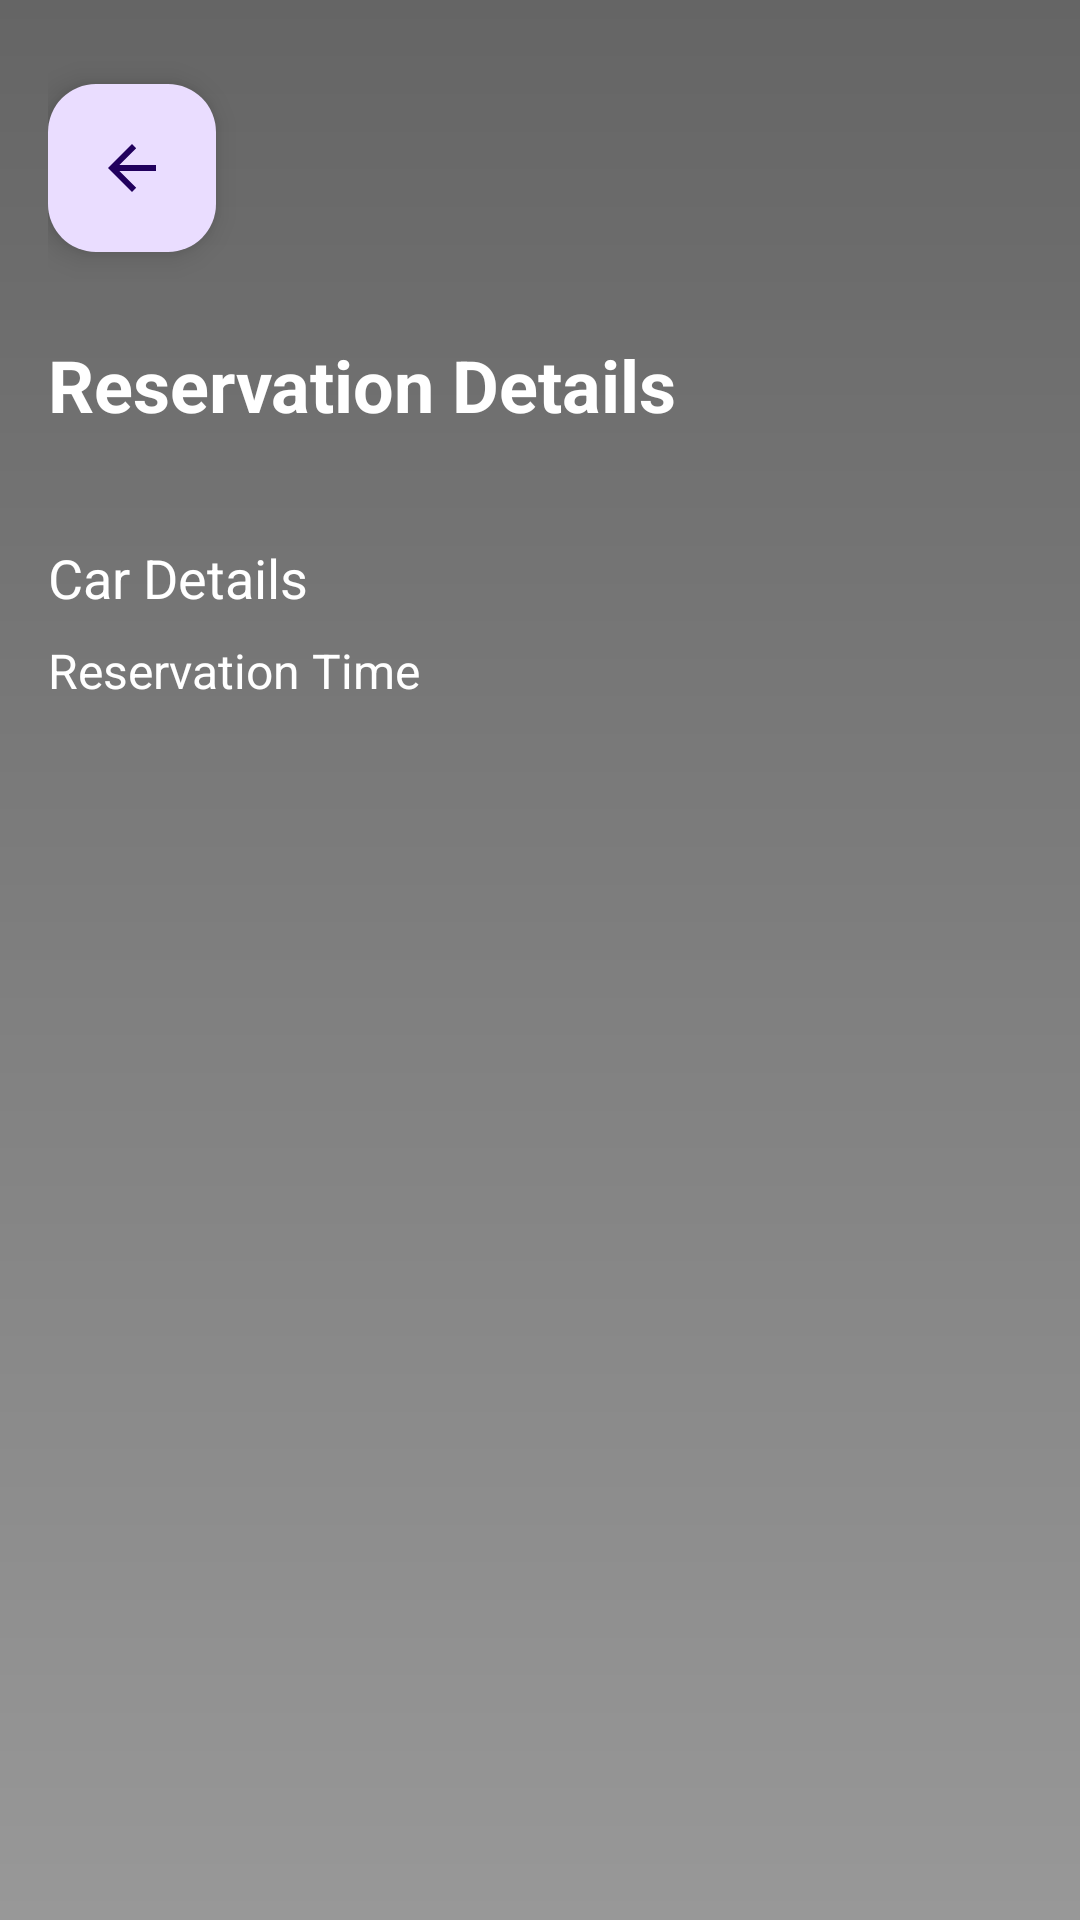

Produce the Android XML layout that renders to this screen, including the resource entries it uses.
<!-- AndroidManifest.xml: application theme Theme.PDM_Projeto -->
<!-- res/layout/fragment_reservado.xml -->
<?xml version="1.0" encoding="utf-8"?>
<androidx.constraintlayout.widget.ConstraintLayout
    xmlns:android="http://schemas.android.com/apk/res/android"
    xmlns:app="http://schemas.android.com/apk/res-auto"
    xmlns:tools="http://schemas.android.com/tools"
    android:layout_width="match_parent"
    android:background="@drawable/background"
    android:layout_height="match_parent"
    android:padding="16dp">


    <com.google.android.material.floatingactionbutton.FloatingActionButton
        android:id="@+id/floatingActionButton3"
        android:layout_width="wrap_content"
        android:layout_height="wrap_content"
        android:layout_marginBottom="28dp"
        android:clickable="true"
        app:layout_constraintBottom_toTopOf="@+id/tvReservationTitle"
        app:layout_constraintEnd_toEndOf="parent"
        app:layout_constraintHorizontal_bias="0.0"
        app:layout_constraintStart_toStartOf="parent"
        app:layout_constraintTop_toTopOf="parent"
        app:layout_constraintVertical_bias="1.0"
        app:srcCompat="?attr/homeAsUpIndicator" />

    <TextView
        android:id="@+id/tvReservationTitle"
        android:layout_width="0dp"
        android:layout_height="wrap_content"
        android:layout_marginTop="96dp"
        android:text="Reservation Details"
        android:textColor="@color/white"
        android:textSize="24sp"
        android:textStyle="bold"
        app:layout_constraintEnd_toEndOf="parent"
        app:layout_constraintHorizontal_bias="0.0"
        app:layout_constraintStart_toStartOf="parent"
        app:layout_constraintTop_toTopOf="parent" />

    <TextView
        android:id="@+id/tvReservationTime"
        android:layout_width="0dp"
        android:layout_height="wrap_content"
        android:layout_marginTop="8dp"
        android:text="Reservation Time"
        android:textSize="16sp"
        app:layout_constraintEnd_toEndOf="parent"
        android:textColor="@color/white"
        app:layout_constraintHorizontal_bias="1.0"
        app:layout_constraintStart_toStartOf="parent"
        app:layout_constraintTop_toBottomOf="@id/tvReservationDetails" />

    <TextView
        android:id="@+id/tvReservationDetails"
        android:layout_width="0dp"
        android:layout_height="wrap_content"
        android:layout_marginTop="36dp"
        android:text="Car Details"
        android:textColor="@color/white"
        android:textSize="18sp"
        app:layout_constraintEnd_toEndOf="parent"
        app:layout_constraintHorizontal_bias="1.0"
        app:layout_constraintStart_toStartOf="parent"
        app:layout_constraintTop_toBottomOf="@id/tvReservationTitle" />

    

</androidx.constraintlayout.widget.ConstraintLayout>
<!-- resources referenced by this layout -->
<resources>
  <color name="white">#FFFFFFFF</color>
  <!-- drawable background (drawable) -->
  <?xml version="1.0" encoding="utf-8"?>
  <shape xmlns:android="http://schemas.android.com/apk/res/android">
      <gradient android:type="linear" android:angle="80"
          android:startColor= "#656565"
          android:endColor="#989898"/>
  </shape>
  <style name="Theme.PDM_Projeto" parent="Base.Theme.PDM_Projeto" />
  <style name="Base.Theme.PDM_Projeto" parent="Theme.Material3.DayNight.NoActionBar">
          
          
      </style>
</resources>
